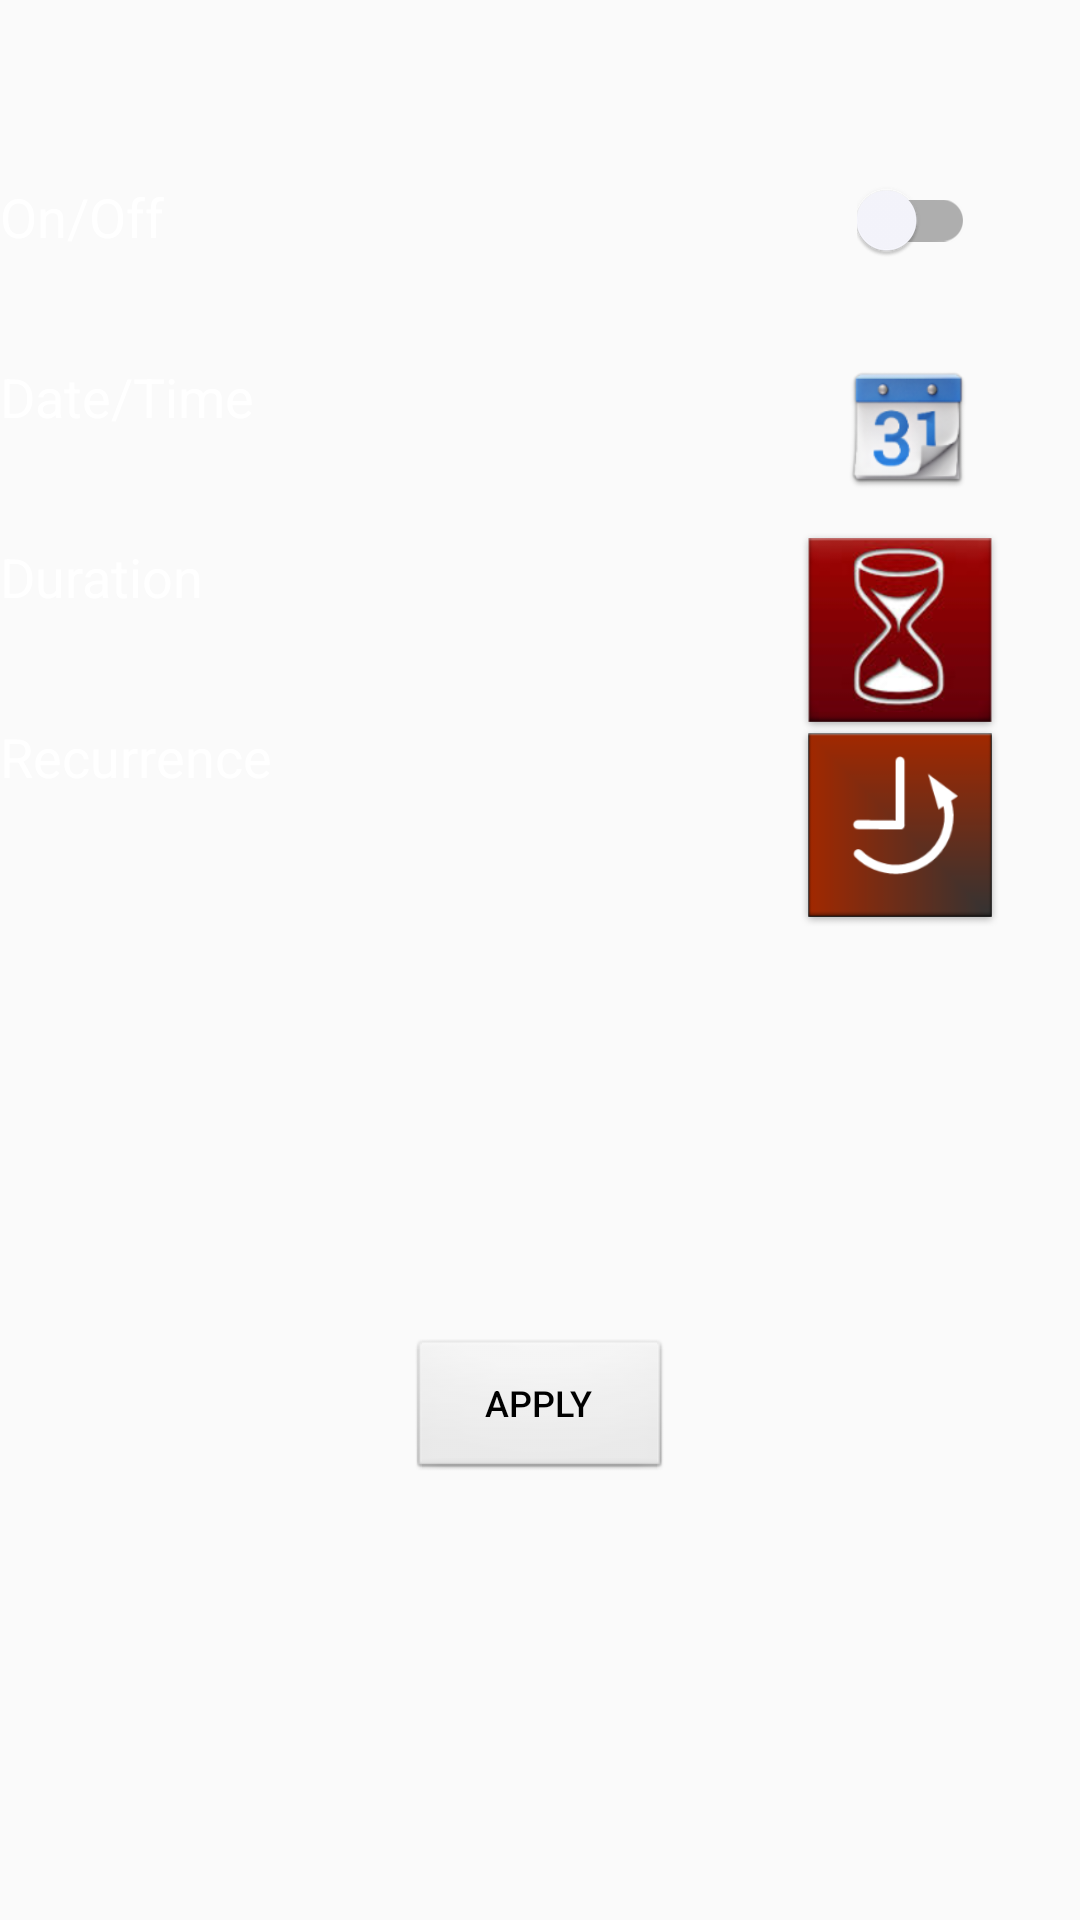

Write the Android layout XML for this screen, with the resource values it uses.
<!-- AndroidManifest.xml: application theme AppTheme -->
<!-- res/layout/fragment_control_page.xml -->
<FrameLayout xmlns:android="http://schemas.android.com/apk/res/android"
    xmlns:tools="http://schemas.android.com/tools"
    android:layout_width="match_parent"
    android:layout_height="match_parent"
    xmlns:app="http://schemas.android.com/apk/res-auto"
    tools:context=".controlPage">

    
    <TextView
        android:id="@+id/switchStatus"
        android:layout_width="wrap_content"
        android:layout_height="wrap_content"
        android:text="On/Off"
        android:textColor="@color/White"
        android:textAppearance="?android:attr/textAppearanceMedium"
        android:layout_alignParentLeft="true"
        android:layout_marginTop="60dp"
        android:layout_marginRight="25dp"/>

    <android.support.v7.widget.SwitchCompat
        android:id="@+id/switch_compat"
        app:theme ="@style/Switch.control"
        android:layout_width="wrap_content"
        android:layout_height="wrap_content"
        android:checked="false"
        android:textOff="OFF"
        android:textOn="ON"
        android:layout_gravity="end"
        android:layout_marginTop="60dp"
        android:layout_marginRight="35dp"
        />

    <TextView
        android:text="Date/Time"
        android:layout_width="wrap_content"
        android:layout_height="wrap_content"
        android:id="@+id/ScheduleLighting"
        android:textColor="@color/White"
        android:textAppearance="?android:attr/textAppearanceMedium"
        android:layout_marginTop="120dp"
        android:layout_marginRight="25dp"
        />
    <Button
        android:layout_width="65dp"
        android:layout_height="65dp"
        android:id="@+id/mySchedule"
        android:textColor="@color/Black"
        android:background="@drawable/calendar"
        android:layout_gravity="end"
        android:layout_marginTop="110dp"
        android:layout_marginRight="25dp"
        />

    <TextView
        android:text="Duration"
        android:layout_width="wrap_content"
        android:layout_height="wrap_content"
        android:id="@+id/DurationOflighting"
        android:textColor="@color/White"
        android:textAppearance="?android:attr/textAppearanceMedium"
        android:layout_marginTop="180dp"
        android:layout_marginRight="25dp"/>

    <Button
        android:id="@+id/myScheduleDuration"
        android:textColor="@color/Black"
        android:background="@drawable/clock"
        android:layout_width="70dp"
        android:layout_height="70dp"
        android:layout_gravity="end"
        android:layout_marginTop="175dp"
        android:layout_marginRight="25dp"/>

    <TextView
        android:text="Recurrence"
        android:layout_width="wrap_content"
        android:layout_height="wrap_content"
        android:id="@+id/FrequencyOflighting"
        android:textColor="@color/White"
        android:textAppearance="?android:attr/textAppearanceMedium"
        android:layout_marginTop="240dp"
        android:layout_marginRight="25dp"
        />

    <Spinner
        android:id="@+id/spinSelect"
        android:background="@drawable/recurrence"
        android:layout_width="70dp"
        android:layout_height="70dp"
        android:entries="@array/repeat"
        style="@style/SpinnerTheme"
        android:layout_marginTop="240dp"
        android:layout_gravity="end"
        />

    <Button
        android:text="Apply"
        android:textSize="12sp"
        android:layout_width="wrap_content"
        android:layout_height="wrap_content"
        android:textColor="@color/Black"
        android:id="@+id/scheduleTrigger"
        android:background="@android:drawable/btn_default"
        android:layout_marginTop="150dp"
        android:layout_gravity="center"
        />
</FrameLayout>
<!-- resources referenced by this layout -->
<resources>
  <string-array name="repeat">
          <item />
          <item>Disable Schedule</item>
          <item>Hourly</item>
          <item>Daily</item>
          <item>Weekly</item>
          <item>Monthly</item>
      </string-array>
  <color name="Black">#000000</color>
  <color name="White">#FFFFFF</color>
  <!-- drawable calendar: png bitmap (drawable, 149851 bytes) -->
  <!-- drawable clock: png bitmap (drawable, 73239 bytes) -->
  <!-- drawable recurrence: png bitmap (drawable, 8372 bytes) -->
  <style name="SpinnerTheme" parent="android:Widget.Spinner">
          <item name="android:background">@drawable/recurrence</item>
          <item name="android:layout_marginRight">25dp</item>
      </style>
  <style name="Switch.control" parent="Theme.AppCompat.Light">
          
          <item name="colorControlActivated">@color/Red</item>
          <item name="colorSwitchThumbNormal">@color/GhostWhite</item>
      </style>
  <style name="AppTheme" parent="Theme.AppCompat.Light.DarkActionBar">
          
          <item name="colorPrimary">@color/colorPrimary</item>
          <item name="colorPrimaryDark">@color/colorPrimaryDark</item>
          <item name="colorAccent">@color/colorAccent</item>
      </style>
  <color name="Red">#FF0000</color>
  <color name="GhostWhite">#F8F8FF</color>
  <color name="colorPrimary">#3d52c3</color>
  <color name="colorPrimaryDark">#303f9f</color>
  <color name="colorAccent">#FF4081</color>
</resources>
